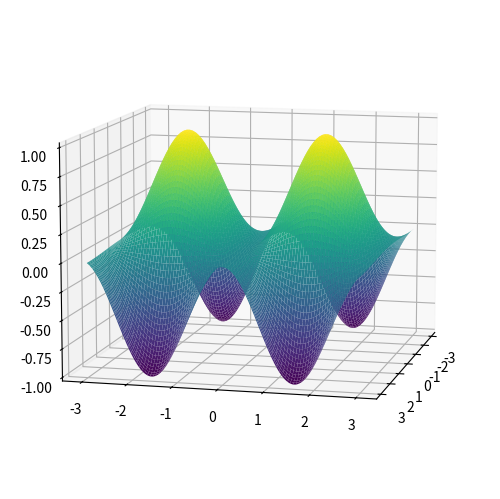

Write Python code to recreate this figure.
"""
This is a sample for 3D Math plot library

function:
     sin(x)^2  * cos(X)

[redacted]
"""

import numpy as np
import matplotlib.pyplot as plt
from mpl_toolkits.mplot3d import Axes3D
from matplotlib import cm

f = lambda x, y : np.cos(x) * np.sin(y)**2
x = np.linspace (-3,3,100)
y = np.linspace (-3,3,100)
X, Y = np.meshgrid(x,y)
F = f(X, Y)

fig = plt.figure()
ax = Axes3D(fig, auto_add_to_figure=False)
fig.add_axes(ax)
ax.plot_surface(X, Y, F, rstride=1, cstride=1, cmap=cm.viridis)
ax.view_init(elev=10, azim=14)
plt.show()




